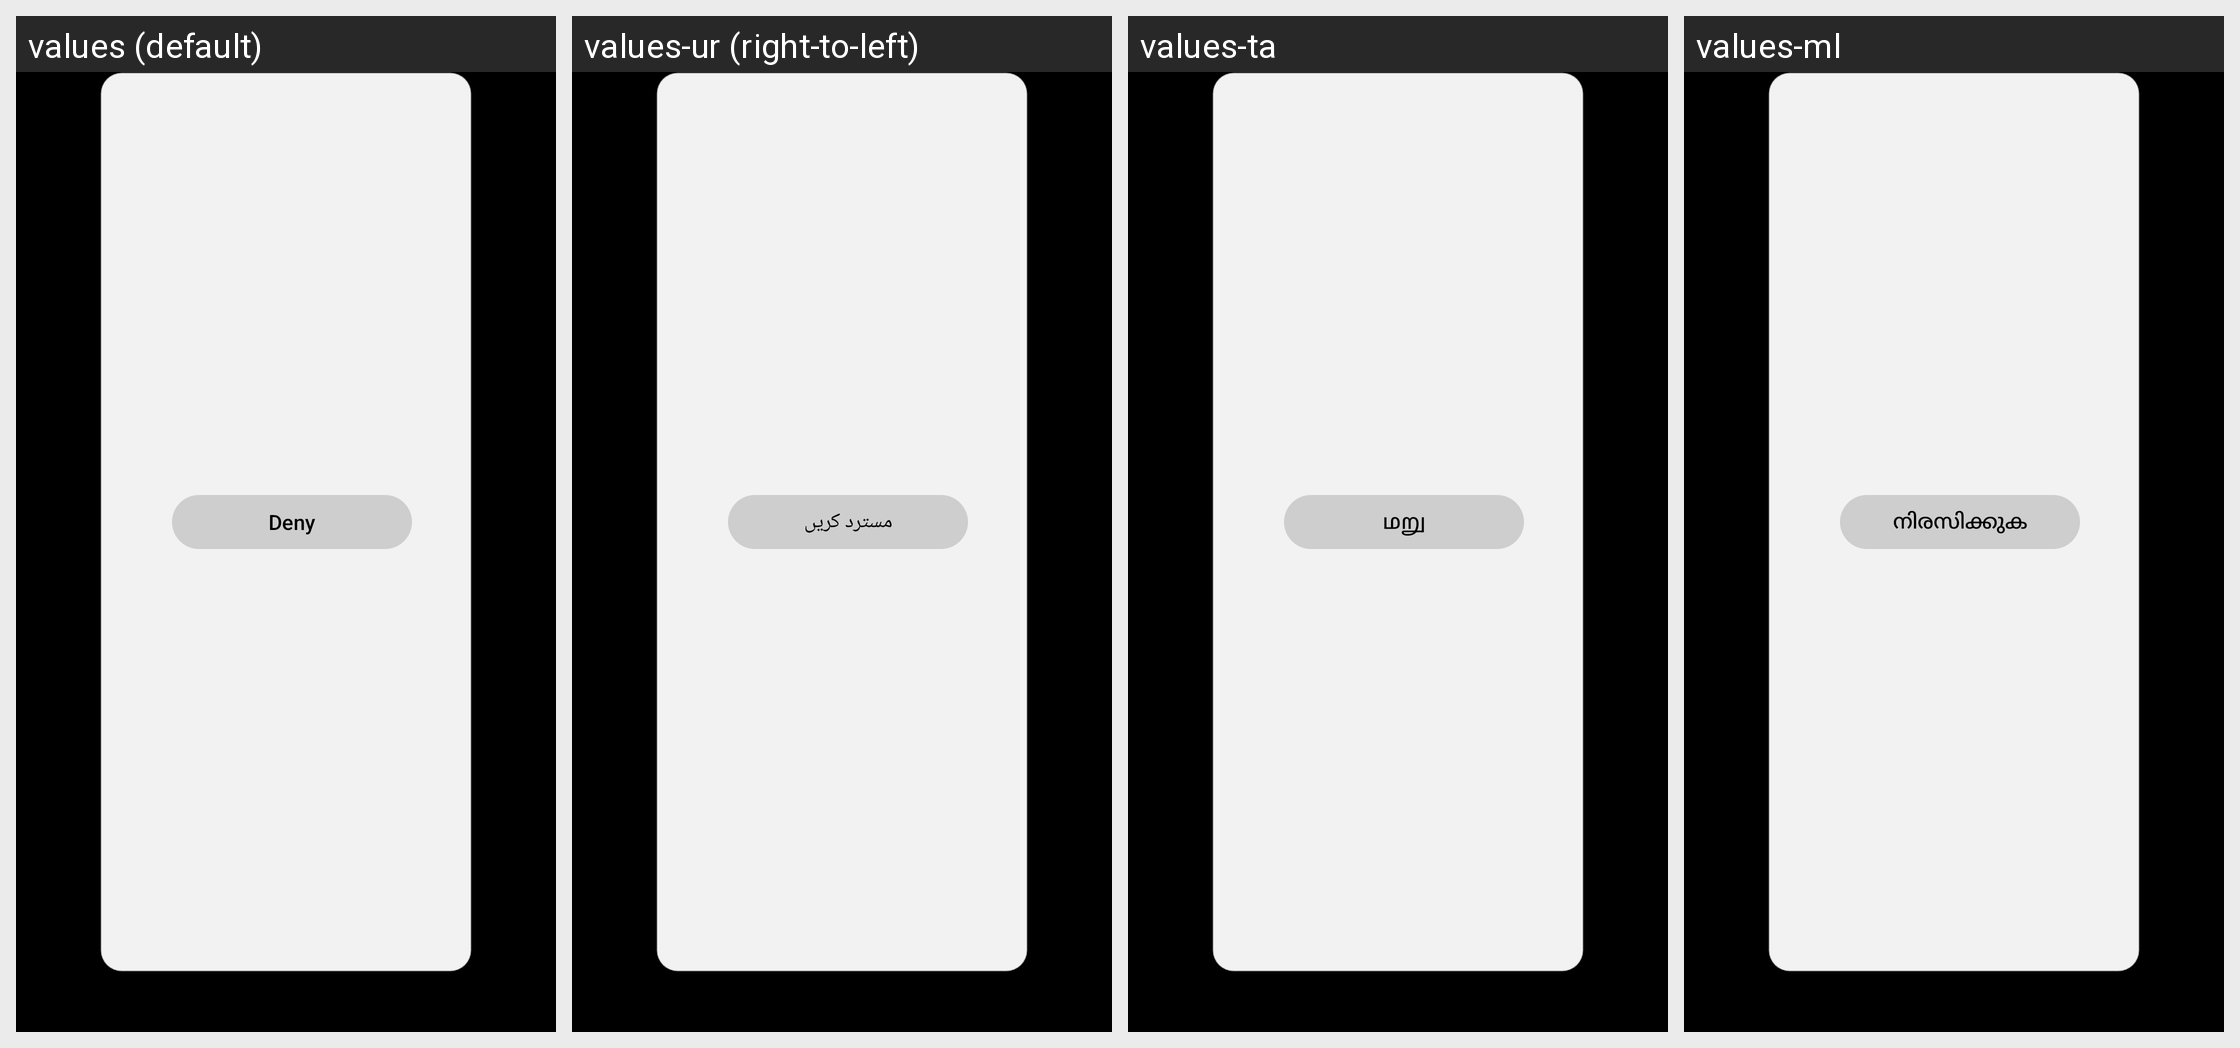

The Android screen above is rendered under several locales of the same app. Produce the string resources it draws, with the default and per-locale values.
Android screen res/layout/dialog_default_launcher.xml rendered under 4 locales, left to right: values (default), values-ur (right-to-left), values-ta, values-ml. Device: Nexus 5 (rendered at 1080×1920; each locale shown at half size, 540×960, under a caption strip naming it); theme android:Theme.Black.NoTitleBar.Fullscreen.
Other locales in the repository, not shown: values-as, values-bn, values-gu, values-hi, values-kn, values-mr, values-or, values-pa, values-te.
Strings drawn on this screen, with the default value and each locale's value (text and hints the layout hard-codes, and strings that could not be matched under every locale, appear in the picture but are not listed):

default_launcher_prompt_deny
  values: Deny
  values-ur: مسترد کریں
  values-ta: மறு
  values-ml: നിരസിക്കുക

default_launcher_prompt_allow
  values: Allow
  values-ur: اجازت دیں
  values-ta: அனுமதி
  values-ml: അനുവദിക്കുക
